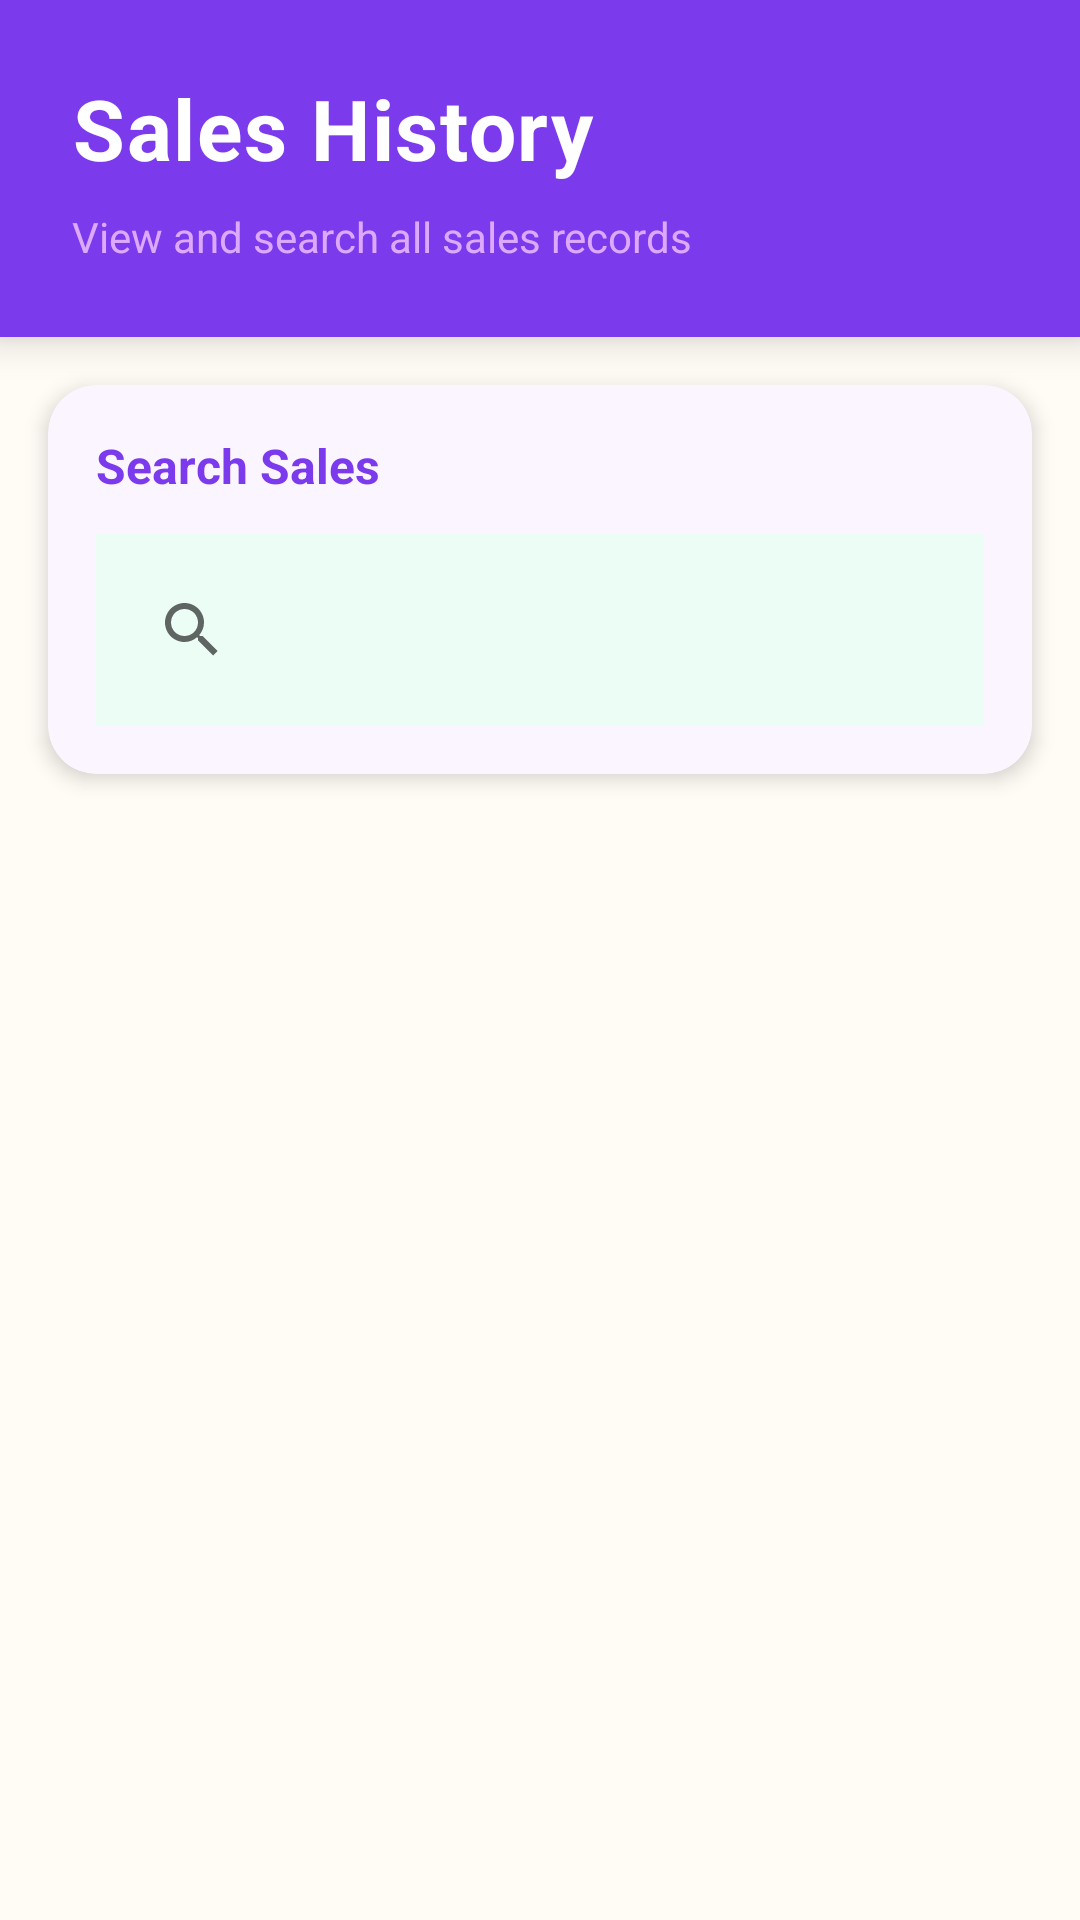

This screen was rendered from an Android layout file. Write that file and the resources it references.
<!-- AndroidManifest.xml: application theme Theme.Jucygo -->
<!-- res/layout/activity_sales_history.xml -->
<?xml version="1.0" encoding="utf-8"?>
<LinearLayout xmlns:android="http://schemas.android.com/apk/res/android"
    xmlns:app="http://schemas.android.com/apk/res-auto"
    android:layout_width="match_parent"
    android:layout_height="match_parent"
    android:orientation="vertical"
    android:background="@color/background_light">

    
    <com.google.android.material.card.MaterialCardView
        android:layout_width="match_parent"
        android:layout_height="wrap_content"
        app:cardCornerRadius="0dp"
        app:cardElevation="8dp"
        app:cardBackgroundColor="@color/purple_700"
        android:layout_margin="0dp">

        <LinearLayout
            android:layout_width="match_parent"
            android:layout_height="wrap_content"
            android:orientation="vertical"
            android:padding="24dp"
            android:paddingTop="32dp">

            <TextView
                android:layout_width="match_parent"
                android:layout_height="wrap_content"
                android:text="@string/sales_history_title"
                android:textSize="28sp"
                android:textStyle="bold"
                android:textColor="@color/white"
                android:letterSpacing="0.02"
                android:layout_marginBottom="8dp" />

            <TextView
                android:layout_width="match_parent"
                android:layout_height="wrap_content"
                android:text="View and search all sales records"
                android:textSize="14sp"
                android:textColor="@color/purple_200"
                android:alpha="0.9" />
        </LinearLayout>
    </com.google.android.material.card.MaterialCardView>

    
    <com.google.android.material.card.MaterialCardView
        android:layout_width="match_parent"
        android:layout_height="wrap_content"
        android:layout_margin="16dp"
        app:cardCornerRadius="16dp"
        app:cardElevation="4dp"
        app:cardBackgroundColor="@color/input_background_purple"
        app:strokeWidth="0dp">

        <LinearLayout
            android:layout_width="match_parent"
            android:layout_height="wrap_content"
            android:orientation="vertical"
            android:padding="16dp">

            <TextView
                android:layout_width="match_parent"
                android:layout_height="wrap_content"
                android:text="Search Sales"
                android:textSize="16sp"
                android:textStyle="bold"
                android:textColor="@color/purple_700"
                android:layout_marginBottom="12dp" />

            <androidx.appcompat.widget.SearchView
                android:id="@+id/searchViewSales"
                android:layout_width="match_parent"
                android:layout_height="wrap_content"
                android:queryHint="@string/search_hint"
                android:iconifiedByDefault="false"
                android:background="@color/input_background_teal"
                android:padding="8dp" />
        </LinearLayout>
    </com.google.android.material.card.MaterialCardView>

    
    <androidx.recyclerview.widget.RecyclerView
        android:id="@+id/recyclerViewSales"
        android:layout_width="match_parent"
        android:layout_height="0dp"
        android:layout_weight="1"
        android:padding="12dp"
        android:clipToPadding="false" />

    
    <TextView
        android:id="@+id/textViewEmpty"
        android:layout_width="match_parent"
        android:layout_height="0dp"
        android:layout_weight="1"
        android:text="@string/no_sales_message"
        android:textSize="16sp"
        android:gravity="center"
        android:visibility="gone"
        android:textColor="@color/text_secondary"
        android:padding="48dp"
        android:lineSpacingMultiplier="1.4" />

</LinearLayout>
<!-- resources referenced by this layout -->
<resources>
  <color name="background_light">#FFFBF5</color>
  <color name="input_background_purple">#FAF5FF</color>
  <color name="input_background_teal">#ECFDF5</color>
  <color name="purple_200">#E8B5FF</color>
  <color name="purple_700">#7C3AED</color>
  <color name="text_secondary">#64748B</color>
  <color name="white">#FFFFFFFF</color>
  <string name="no_sales_message">No sales recorded yet.\nStart recording sales to see history here.</string>
  <string name="sales_history_title">Sales History</string>
  <string name="search_hint">Search by product or date (YYYY-MM-DD)</string>
  <style name="Theme.Jucygo" parent="Theme.MaterialComponents.DayNight.DarkActionBar">
          
          <item name="colorPrimary">@color/purple_500</item>
          <item name="colorPrimaryVariant">@color/purple_700</item>
          <item name="colorOnPrimary">@color/white</item>
          
          <item name="colorSecondary">@color/teal_200</item>
          <item name="colorSecondaryVariant">@color/teal_700</item>
          <item name="colorOnSecondary">@color/black</item>
          
          <item name="android:statusBarColor">?attr/colorPrimaryVariant</item>
          
      </style>
  <color name="purple_500">#A855F7</color>
  <color name="teal_200">#6EE7B7</color>
  <color name="teal_700">#059669</color>
  <color name="black">#FF000000</color>
</resources>
